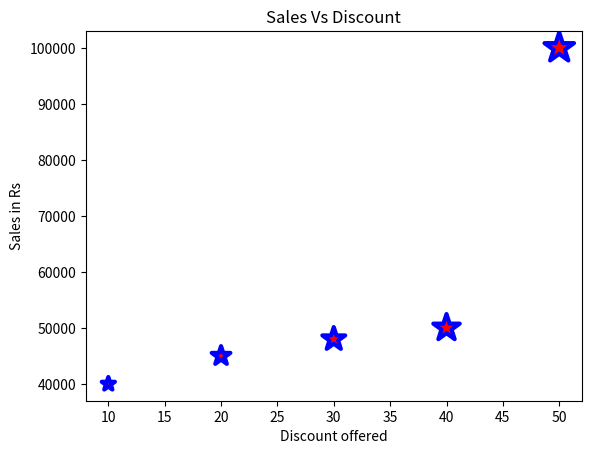

Reproduce this figure in Python.
import numpy as np
import matplotlib.pyplot as plt
discount= np.array([10,20,30,40,50])
saleInRs=np.array([40000,45000,48000,50000,100000])
size=discount*10
plt.scatter(x=discount,y=saleInRs,s=size,color='red',linewidth=3,marker='*',edgecolor='blue')
plt.title('Sales Vs Discount')
plt.xlabel('Discount offered')
plt.ylabel('Sales in Rs')
plt.show()